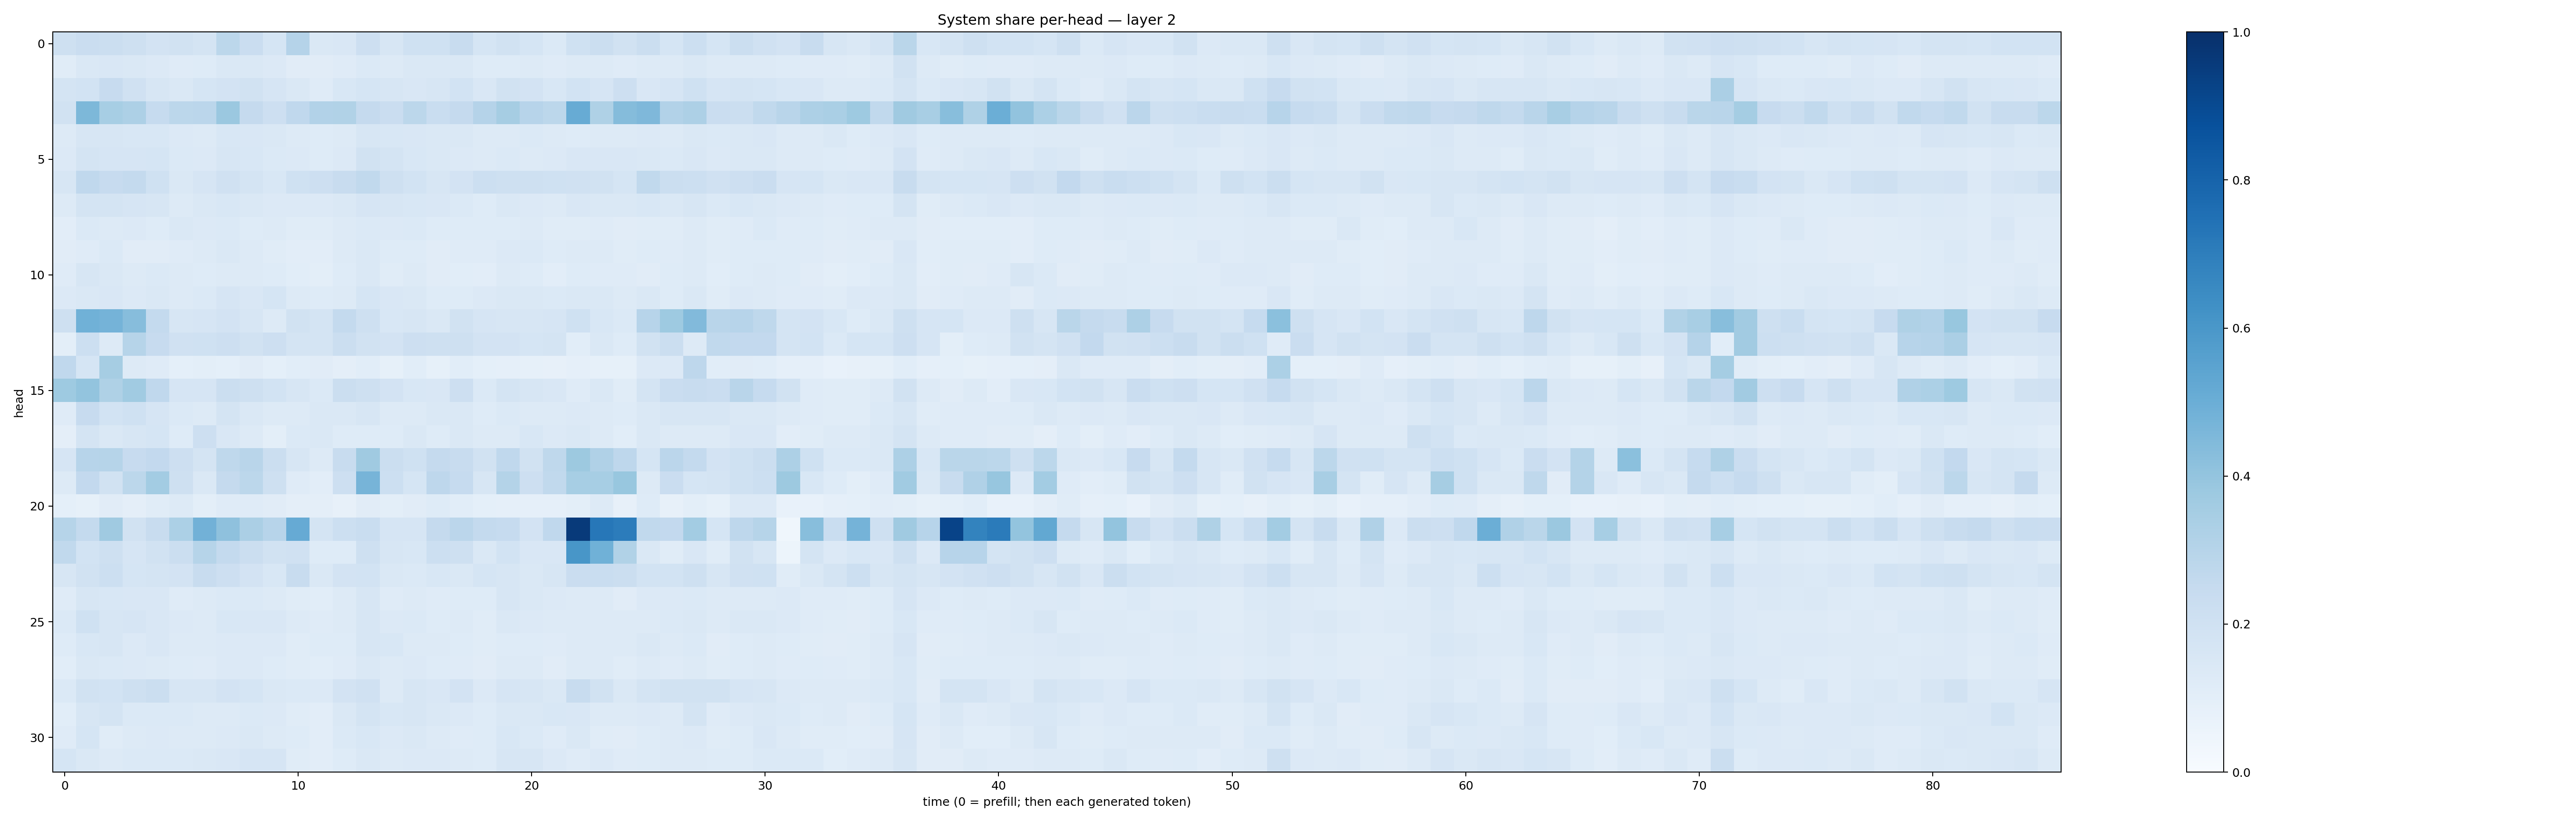

Source data for this figure (header and first rows):
0.21041033, 0.22867708, 0.22352664, 0.20969033, 0.18150324, 0.19112317, 0.17661734, 0.27897596, 0.22662169, 0.17024562, 0.30257633, 0.1434051, 0.15059716, 0.21256928, 0.16024782, 0.19931956, 0.20161249, 0.23641552, 0.16920456, 0.18830207, 0.16871995, 0.1382741, 0.20293501, 0.22547053
0.1163, 0.1429, 0.1492, 0.1416, 0.1351, 0.1208, 0.1236, 0.1432, 0.1431, 0.1361, 0.1105, 0.1101, 0.1202, 0.1373, 0.1262, 0.1464, 0.1417, 0.1407, 0.1239, 0.1231, 0.1275, 0.1198, 0.1259, 0.127
0.1741, 0.1856, 0.2428, 0.1983, 0.1611, 0.1432, 0.1693, 0.1808, 0.1937, 0.1669, 0.144, 0.1211, 0.1539, 0.1684, 0.1635, 0.1509, 0.1586, 0.1836, 0.152, 0.1932, 0.1835, 0.1524, 0.1869, 0.1648
0.1901, 0.4543, 0.3466, 0.3255, 0.2478, 0.2775, 0.2826, 0.3802, 0.2538, 0.2145, 0.2665, 0.3105, 0.3134, 0.2514, 0.2291, 0.278, 0.2311, 0.253, 0.3032, 0.351, 0.2962, 0.2801, 0.5096, 0.3235
0.1256, 0.1574, 0.1572, 0.1547, 0.1547, 0.1334, 0.131, 0.1562, 0.1501, 0.1442, 0.1262, 0.1213, 0.13, 0.1579, 0.1529, 0.1511, 0.1482, 0.1409, 0.1288, 0.13, 0.1374, 0.1262, 0.1212, 0.1324
0.134, 0.1754, 0.1644, 0.1674, 0.17, 0.1383, 0.1344, 0.1617, 0.1542, 0.1374, 0.1342, 0.1221, 0.1357, 0.1875, 0.1736, 0.1524, 0.1463, 0.1344, 0.1272, 0.1402, 0.1325, 0.133, 0.1516, 0.1499
0.1613, 0.2673, 0.2451, 0.2568, 0.2017, 0.148, 0.1679, 0.1963, 0.1751, 0.1536, 0.2024, 0.2117, 0.2354, 0.2632, 0.2053, 0.1872, 0.1622, 0.1814, 0.2164, 0.2102, 0.2099, 0.202, 0.1982, 0.1905
0.1298, 0.1786, 0.1729, 0.1649, 0.1624, 0.1286, 0.1441, 0.1528, 0.1467, 0.1346, 0.1344, 0.1341, 0.1427, 0.1659, 0.1583, 0.1538, 0.1491, 0.1403, 0.1248, 0.1462, 0.1339, 0.1258, 0.1485, 0.1461
0.1042, 0.1399, 0.1309, 0.1329, 0.1238, 0.1457, 0.1332, 0.1406, 0.1243, 0.1254, 0.1145, 0.1159, 0.1256, 0.1383, 0.1333, 0.1403, 0.1231, 0.1218, 0.1213, 0.1248, 0.1283, 0.1144, 0.117, 0.1194
0.1097, 0.1201, 0.137, 0.1127, 0.1117, 0.1202, 0.1276, 0.1407, 0.1289, 0.1143, 0.1049, 0.1024, 0.1285, 0.1426, 0.1226, 0.1213, 0.1122, 0.1192, 0.1204, 0.1353, 0.1367, 0.1223, 0.1282, 0.1271
0.1186, 0.1567, 0.1423, 0.1327, 0.1381, 0.1267, 0.1234, 0.1309, 0.1268, 0.1229, 0.1058, 0.1011, 0.1212, 0.1433, 0.114, 0.1321, 0.1104, 0.1084, 0.1042, 0.1287, 0.1222, 0.1053, 0.1233, 0.1188
0.1329, 0.143, 0.1499, 0.1345, 0.1474, 0.129, 0.1403, 0.1645, 0.149, 0.169, 0.1299, 0.1232, 0.126, 0.1689, 0.1499, 0.1428, 0.1246, 0.1236, 0.1332, 0.1412, 0.1429, 0.1397, 0.1427, 0.1472
0.2082, 0.4855, 0.4746, 0.4316, 0.2575, 0.1599, 0.1658, 0.1806, 0.1608, 0.1311, 0.1906, 0.1757, 0.2577, 0.2037, 0.1535, 0.1584, 0.1484, 0.1901, 0.1652, 0.1584, 0.1599, 0.1667, 0.2016, 0.1526
0.1013, 0.217, 0.1267, 0.2981, 0.246, 0.1965, 0.201, 0.2135, 0.1911, 0.213, 0.1766, 0.1771, 0.2247, 0.1939, 0.1827, 0.2133, 0.2059, 0.2058, 0.1827, 0.1813, 0.1691, 0.1765, 0.1086, 0.1435
0.2693, 0.1691, 0.3503, 0.1291, 0.1181, 0.0922, 0.09819, 0.09221, 0.1096, 0.09298, 0.1081, 0.1095, 0.09763, 0.1057, 0.08372, 0.1064, 0.08474, 0.1061, 0.09229, 0.08686, 0.08297, 0.07953, 0.08655, 0.08421
0.3717, 0.4012, 0.3241, 0.364, 0.2664, 0.1673, 0.165, 0.2217, 0.2102, 0.1867, 0.1581, 0.1403, 0.2212, 0.2072, 0.1826, 0.1539, 0.1523, 0.2116, 0.139, 0.1774, 0.1592, 0.1492, 0.12, 0.1448
0.1175, 0.2425, 0.1862, 0.203, 0.1667, 0.137, 0.129, 0.1745, 0.1416, 0.1298, 0.1328, 0.1473, 0.1414, 0.1609, 0.1294, 0.1262, 0.1415, 0.1427, 0.1248, 0.1371, 0.13, 0.1273, 0.1361, 0.1302
0.09511, 0.1768, 0.1476, 0.1605, 0.1683, 0.1243, 0.2142, 0.1508, 0.1311, 0.09814, 0.1402, 0.1458, 0.1228, 0.1239, 0.1214, 0.1421, 0.1249, 0.1461, 0.1297, 0.1255, 0.1562, 0.135, 0.1456, 0.1256
0.1658, 0.2963, 0.3001, 0.2449, 0.2617, 0.2118, 0.1792, 0.2699, 0.2894, 0.2208, 0.1579, 0.1262, 0.2372, 0.3689, 0.2253, 0.1995, 0.2529, 0.2366, 0.1939, 0.2685, 0.1897, 0.2726, 0.3789, 0.3166
0.125, 0.2616, 0.1924, 0.2808, 0.3586, 0.2106, 0.1447, 0.2534, 0.2791, 0.2077, 0.1177, 0.1027, 0.2136, 0.4697, 0.2165, 0.1716, 0.2768, 0.2493, 0.1597, 0.3081, 0.2127, 0.2629, 0.345, 0.3453
0.09315, 0.08531, 0.1106, 0.09666, 0.1168, 0.1296, 0.1005, 0.1188, 0.1195, 0.1116, 0.09544, 0.09378, 0.08127, 0.1124, 0.09874, 0.1113, 0.1211, 0.1075, 0.09357, 0.08631, 0.0877, 0.0863, 0.1006, 0.1253
0.3003, 0.256, 0.368, 0.1899, 0.235, 0.3294, 0.4838, 0.4103, 0.333, 0.2943, 0.5144, 0.1796, 0.2172, 0.2329, 0.1668, 0.1664, 0.2516, 0.2845, 0.2552, 0.2471, 0.1827, 0.2672, 0.9571, 0.7229
0.2638, 0.1858, 0.2094, 0.1661, 0.1952, 0.2226, 0.299, 0.2566, 0.2192, 0.1883, 0.1972, 0.1249, 0.1246, 0.2038, 0.1564, 0.1546, 0.2176, 0.2067, 0.1436, 0.1873, 0.149, 0.1516, 0.605, 0.4853
0.1627, 0.1933, 0.2172, 0.1682, 0.173, 0.1829, 0.2346, 0.214, 0.1816, 0.1526, 0.2352, 0.1476, 0.1818, 0.185, 0.1419, 0.1377, 0.154, 0.1467, 0.1683, 0.161, 0.1435, 0.1631, 0.2269, 0.2332
0.118, 0.1606, 0.1527, 0.15, 0.1487, 0.1203, 0.1258, 0.1368, 0.1369, 0.1254, 0.1152, 0.1093, 0.1276, 0.1592, 0.1186, 0.1279, 0.1185, 0.1236, 0.1226, 0.1618, 0.1483, 0.1335, 0.1289, 0.1282
0.1389, 0.2014, 0.1591, 0.1664, 0.1522, 0.1351, 0.1295, 0.1539, 0.1519, 0.1522, 0.1263, 0.118, 0.126, 0.1572, 0.1333, 0.1402, 0.1243, 0.1259, 0.1142, 0.1418, 0.1336, 0.1272, 0.1254, 0.1304
0.1217, 0.1549, 0.1579, 0.133, 0.1507, 0.1269, 0.1279, 0.1364, 0.1352, 0.1332, 0.1147, 0.1231, 0.1241, 0.1616, 0.1556, 0.1257, 0.1318, 0.123, 0.1138, 0.1248, 0.1245, 0.1181, 0.1294, 0.1254
0.1079, 0.1475, 0.1397, 0.135, 0.1326, 0.1213, 0.1193, 0.135, 0.1329, 0.123, 0.1147, 0.1084, 0.1192, 0.1465, 0.1292, 0.1354, 0.1237, 0.1198, 0.113, 0.1312, 0.1278, 0.1131, 0.1294, 0.1301
0.1372, 0.1945, 0.1863, 0.2072, 0.2192, 0.16, 0.1582, 0.1804, 0.1696, 0.1445, 0.1392, 0.1361, 0.1822, 0.1954, 0.1265, 0.1571, 0.1492, 0.1821, 0.134, 0.1653, 0.1578, 0.1479, 0.2349, 0.1923
0.1089, 0.1601, 0.1761, 0.139, 0.1396, 0.1394, 0.1318, 0.13, 0.1403, 0.135, 0.1139, 0.1018, 0.1448, 0.1773, 0.1554, 0.1576, 0.1409, 0.1365, 0.1245, 0.1462, 0.1428, 0.1539, 0.152, 0.129
0.118, 0.1699, 0.1143, 0.1313, 0.133, 0.1283, 0.1291, 0.1342, 0.1429, 0.1282, 0.1234, 0.1037, 0.1399, 0.1538, 0.1339, 0.147, 0.1252, 0.1203, 0.1214, 0.1527, 0.1379, 0.1189, 0.1441, 0.1159
0.1712, 0.1474, 0.1326, 0.1398, 0.1401, 0.1377, 0.1433, 0.151, 0.1644, 0.1666, 0.1158, 0.1034, 0.124, 0.1457, 0.1312, 0.1347, 0.1354, 0.1317, 0.1223, 0.1572, 0.1575, 0.1339, 0.1194, 0.1347
